Run: headless pygame with SDL's dummy video driver; simulated clock (each Clock.tick advances the game by its frame time, no real sleeping); random seed 0; keys injected as events and as key.get_pressed() state; no mouse input.
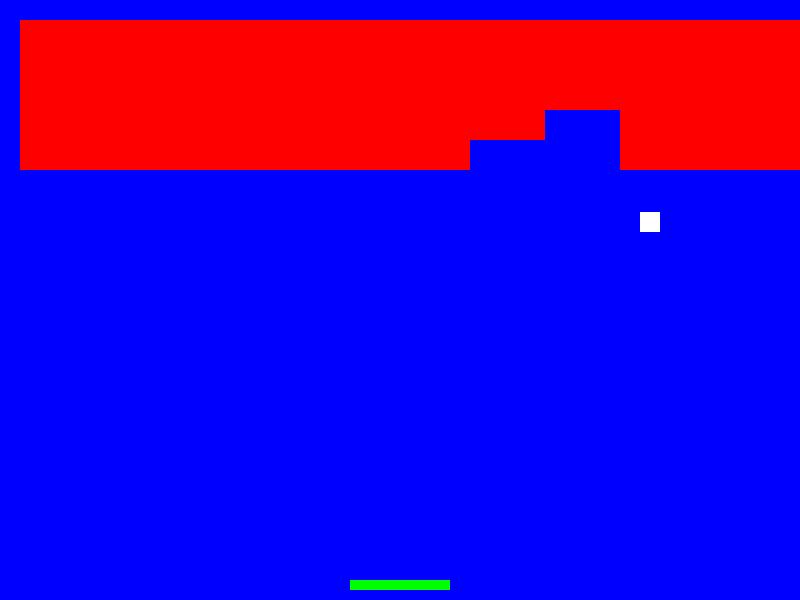
Frame 1 of 4 · flips 1–60 · no input
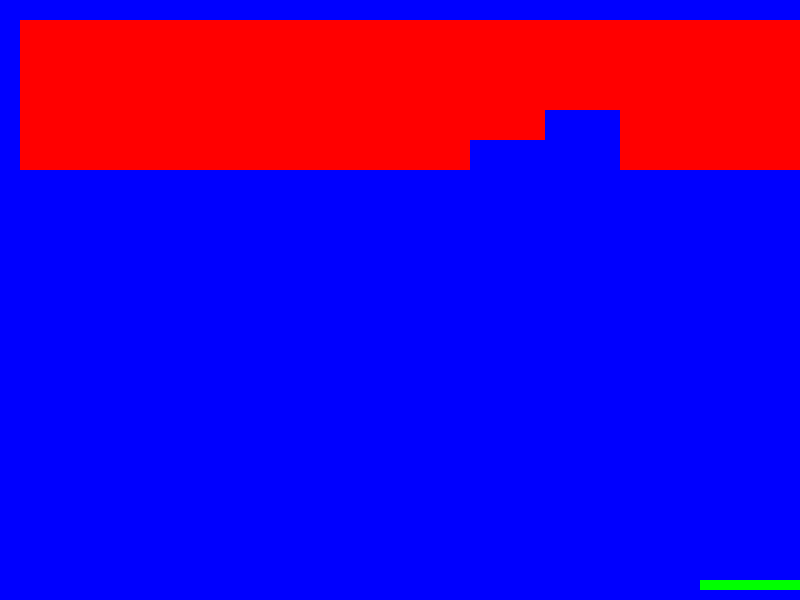
Frame 2 of 4 · flips 61–180 · tapped SPACE, RETURN · held RIGHT (→), D
Frame 3 of 4 · flips 181–300 · held DOWN (↓), S · screen unchanged from frame 2, image omitted
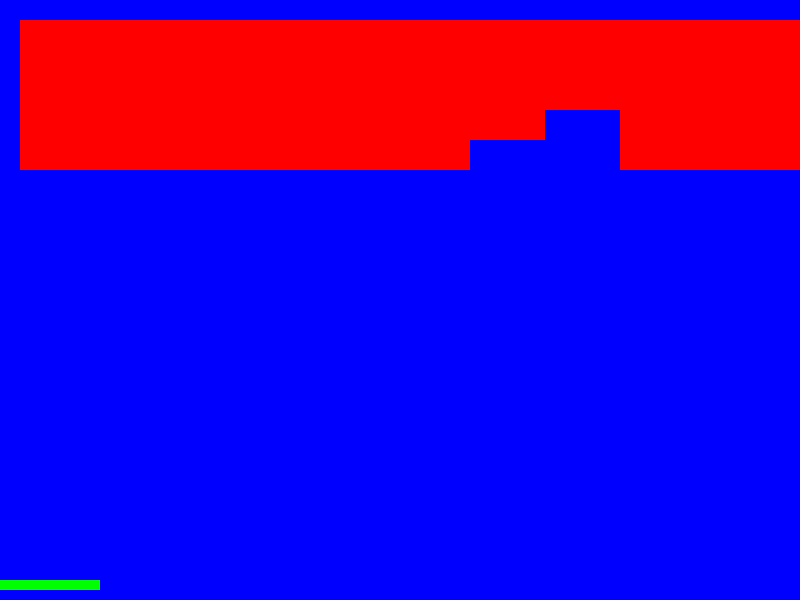
Frame 4 of 4 · flips 301–420 · held LEFT (←), A, UP (↑), W

The pygame program that drew these frames:

import pygame

# Инициализация Pygame
pygame.init()

# Параметры экрана
WIDTH, HEIGHT = 800, 600
screen = pygame.display.set_mode((WIDTH, HEIGHT))
pygame.display.set_caption("Arkanoid")

# Цвета
WHITE = (255, 255, 255)
GREEN = (0, 255, 0)
RED = (255, 0, 0)
BLUE = (0, 0, 255)


# Класс для блоков
class Block(pygame.sprite.Sprite):
    def __init__(self, color, width, height):
        super().__init__()
        self.image = pygame.Surface([width, height])
        self.image.fill(color)
        self.rect = self.image.get_rect()

# Класс для ракетки


class Paddle(pygame.sprite.Sprite):
    def __init__(self, color, width, height):
        super().__init__()
        self.image = pygame.Surface([width, height])
        self.image.fill(color)
        self.rect = self.image.get_rect()
        self.speed = 0

    def update(self):
        self.rect.x += self.speed
        if self.rect.right > WIDTH:
            self.rect.right = WIDTH
        if self.rect.left < 0:
            self.rect.left = 0

    def move_left(self):
        self.speed = -10

    def move_right(self):
        self.speed = 10

# Класс для мяча


class Ball(pygame.sprite.Sprite):
    def __init__(self, color, width, height):
        super().__init__()
        self.image = pygame.Surface([width, height])
        self.image.fill(color)
        self.rect = self.image.get_rect()
        self.speed = [4, -4]

    def update(self):
        self.rect.x += self.speed[0]
        self.rect.y += self.speed[1]
        if self.rect.right >= WIDTH or self.rect.left <= 0:
            self.speed[0] = -self.speed[0]
        if self.rect.top <= 0:
            self.speed[1] = -self.speed[1]

# Создание спрайтов


paddle = Paddle(GREEN, 100, 10)
paddle.rect.x = (WIDTH // 2) - (paddle.rect.width // 2)
paddle.rect.y = HEIGHT - 20

ball = Ball(WHITE, 20, 20)
ball.rect.x = WIDTH // 2
ball.rect.y = HEIGHT // 2

blocks = pygame.sprite.Group()
for i in range(5):  # 5 рядов блоков
    for j in range(12):  # 8 блоков в каждом ряду
        block = Block(RED, 75, 30)
        block.rect.x = 75 * j + 20
        block.rect.y = 30 * i + 20
        blocks.add(block)

all_sprites = pygame.sprite.Group()
all_sprites.add(paddle)
all_sprites.add(ball)
for block in blocks:
    all_sprites.add(block)


# Игровой цикл
running = True
clock = pygame.time.Clock()

while running:
    for event in pygame.event.get():
        if event.type == pygame.QUIT:
            running = False
        elif event.type == pygame.KEYDOWN:
            if event.key == pygame.K_LEFT:
                paddle.move_left()
            elif event.key == pygame.K_RIGHT:
                paddle.move_right()

    all_sprites.update()

    # Проверка столкновений мяча с ракеткой
    if pygame.sprite.collide_rect(ball, paddle):
        ball.speed[1] = -ball.speed[1]

    # Проверка столкновений мяча с блоками
    block_hit_list = pygame.sprite.spritecollide(ball, blocks, True)
    for block in block_hit_list:
        ball.speed[1] = -ball.speed[1]

    screen.fill(BLUE)
    all_sprites.draw(screen)
    pygame.display.flip()
    clock.tick(30)

pygame.quit()
